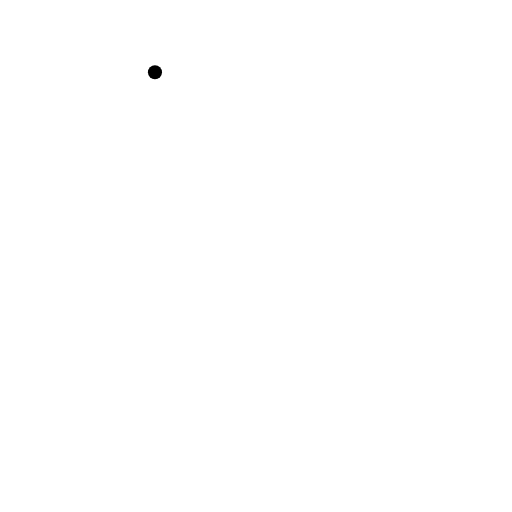
t = 0.00 s
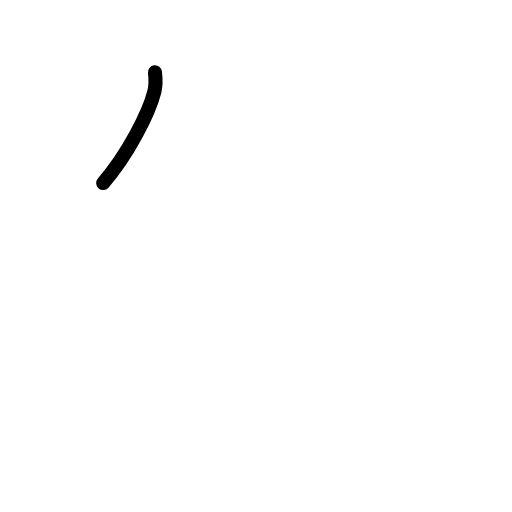
t = 0.75 s
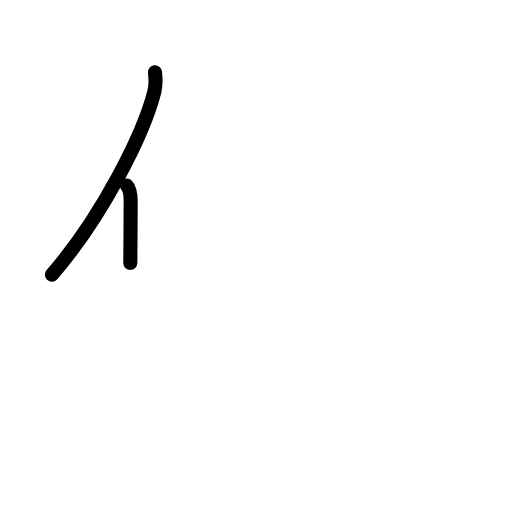
t = 1.63 s
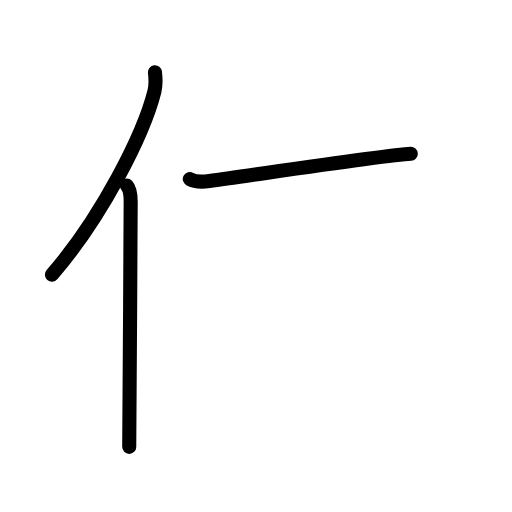
t = 2.40 s
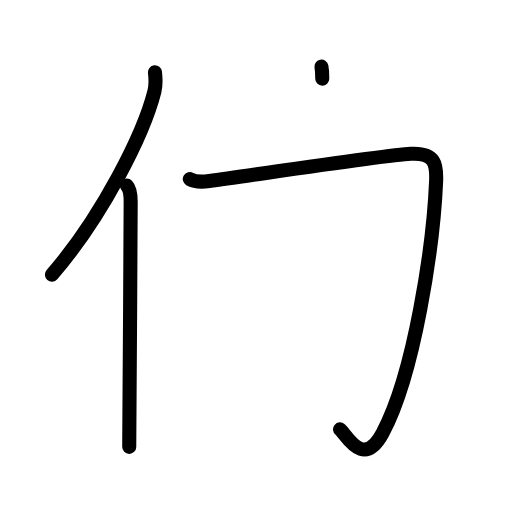
t = 3.25 s
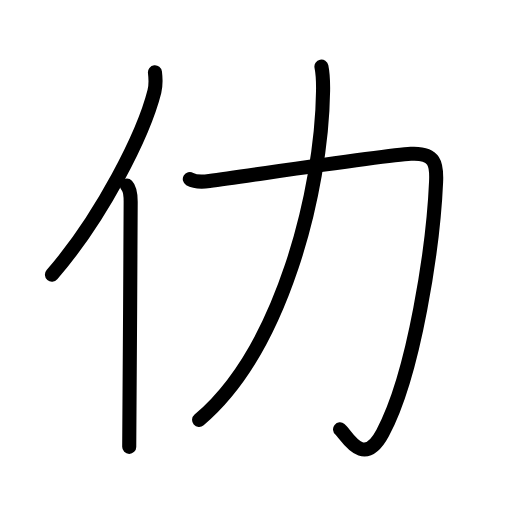
t = 4.00 s

The animated SVG that drew these frames (rendered in a browser with its animation timeline set to each time). Animation: 14 SMIL elements (animate=14); one cycle of 4.00 s.

<?xml version="1.0" encoding="UTF-8"?>
<!--
AniKanjiVG is licensed by CC-BY-SA Paul C. Sommerhoff (https://bitbucket.org/sommerhoff/anikanjivg).
AniKanjiVG uses KanjiVG which is licensed by CC-BY-SA Ulrich Apel (http://kanjivg.tagaini.net).
See also http://creativecommons.org/licenses/by-sa/3.0/
-->
<svg xmlns:kvg='http://kanjivg.tagaini.net' xmlns='http://www.w3.org/2000/svg' width='109' height='109' viewBox='0 0 109 109' style='fill:none;stroke:#000000;stroke-width:3;stroke-linecap:round;stroke-linejoin:round;' id="kvg:kanji_04ec2"><g id="kvg:04ec2" kvg:element="仂"><g id="kvg:04ec2-g1" kvg:element="亻" kvg:variant="true" kvg:original="人" kvg:position="left" kvg:radical="tradit"><path id="kvg:04ec2-s1" kvg:type="㇒" d="M32.99,15.39c0.14,1.17,0.24,2.64-0.12,4.08c-2.29,9.09-11.14,26.67-21.81,39"><animate attributeName="d" begin="0.0s" dur="0.5s" from="M32.99,15.39C32.99,15.39,32.99,15.39,32.99,15.39" to="M32.99,15.39c0.14,1.17,0.24,2.64-0.12,4.08" />
<animate attributeName="d" begin="0.5s" dur="0.5s" from="M32.99,15.39c0.14,1.17,0.24,2.64-0.12,4.08c0,0,0,0,0,0,0" to="M32.99,15.39c0.14,1.17,0.24,2.64-0.12,4.08c-2.29,9.09-11.14,26.67-21.81,39" />
</path>
<path id="kvg:04ec2-s2" kvg:type="㇑" d="M27.01,39.5c0.63,0.65,0.81,2.1,0.81,3.45c0,13.9-0.31,42.84-0.31,52.18"><animate attributeName="d" begin="1.0s" dur="0.5s" from="M27.01,39.5C27.01,39.5,27.01,39.5,27.01,39.5" to="M27.01,39.5c0.63,0.65,0.81,2.1,0.81,3.45" />
<animate attributeName="d" begin="1.5s" dur="0.5s" from="M27.01,39.5c0.63,0.65,0.81,2.1,0.81,3.45c0,0,0,0,0,0,0" to="M27.01,39.5c0.63,0.65,0.81,2.1,0.81,3.45c0,13.9-0.31,42.84-0.31,52.18" />
<animate attributeName="d" begin="0s" dur="1.0s" from="M-100,-100" to="M-100,-100" />
</path>
</g>
<g id="kvg:04ec2-g2" kvg:element="力" kvg:position="right"><path id="kvg:04ec2-s3" kvg:type="㇆" d="M40.41,38.12c1.32,0.77,2.97,0.58,4.15,0.42c11.09-1.52,37.59-5.51,42.89-5.79c5.27-0.28,5.55,2.31,5.39,5.91c-0.59,13.59-4.59,40.84-11.38,53.52c-4.17,7.79-7.7,0.35-9.07-0.77"><animate attributeName="d" begin="2.0s" dur="0.2s" from="M40.41,38.12C40.41,38.12,40.41,38.12,40.41,38.12" to="M40.41,38.12c1.32,0.77,2.97,0.58,4.15,0.42" />
<animate attributeName="d" begin="2.2s" dur="0.2s" from="M40.41,38.12c1.32,0.77,2.97,0.58,4.15,0.42c0,0,0,0,0,0,0" to="M40.41,38.12c1.32,0.77,2.97,0.58,4.15,0.42c11.09-1.52,37.59-5.51,42.89-5.79" />
<animate attributeName="d" begin="2.4s" dur="0.2s" from="M40.41,38.12c1.32,0.77,2.97,0.58,4.15,0.42c11.09-1.52,37.59-5.51,42.89-5.79c0,0,0,0,0,0,0" to="M40.41,38.12c1.32,0.77,2.97,0.58,4.15,0.42c11.09-1.52,37.59-5.51,42.89-5.79c5.27-0.28,5.55,2.31,5.39,5.91" />
<animate attributeName="d" begin="2.6s" dur="0.2s" from="M40.41,38.12c1.32,0.77,2.97,0.58,4.15,0.42c11.09-1.52,37.59-5.51,42.89-5.79c5.27-0.28,5.55,2.31,5.39,5.91c0,0,0,0,0,0,0" to="M40.41,38.12c1.32,0.77,2.97,0.58,4.15,0.42c11.09-1.52,37.59-5.51,42.89-5.79c5.27-0.28,5.55,2.31,5.39,5.91c-0.59,13.59-4.59,40.84-11.38,53.52" />
<animate attributeName="d" begin="2.8s" dur="0.2s" from="M40.41,38.12c1.32,0.77,2.97,0.58,4.15,0.42c11.09-1.52,37.59-5.51,42.89-5.79c5.27-0.28,5.55,2.31,5.39,5.91c-0.59,13.59-4.59,40.84-11.38,53.52c0,0,0,0,0,0,0" to="M40.41,38.12c1.32,0.77,2.97,0.58,4.15,0.42c11.09-1.52,37.59-5.51,42.89-5.79c5.27-0.28,5.55,2.31,5.39,5.91c-0.59,13.59-4.59,40.84-11.38,53.52c-4.17,7.79-7.7,0.35-9.07-0.77" />
<animate attributeName="d" begin="0s" dur="2.0s" from="M-100,-100" to="M-100,-100" />
</path>
<path id="kvg:04ec2-s4" kvg:type="㇒" d="M68.43,14.18c0.32,1.57,0.38,2.56,0.35,5.12C68.5,40.75,60,74.5,42.39,89.4"><animate attributeName="d" begin="3.0s" dur="0.5s" from="M68.43,14.18C68.43,14.18,68.43,14.18,68.43,14.18" to="M68.43,14.18c0.32,1.57,0.38,2.56,0.35,5.12" />
<animate attributeName="d" begin="3.5s" dur="0.5s" from="M68.43,14.18c0.32,1.57,0.38,2.56,0.35,5.12c0,0,0,0,0,0,0" to="M68.43,14.18c0.32,1.57,0.38,2.56,0.35,5.12C68.5,40.75,60,74.5,42.39,89.4" />
<animate attributeName="d" begin="0s" dur="3.0s" from="M-100,-100" to="M-100,-100" />
</path>
</g>
</g>
</svg>
